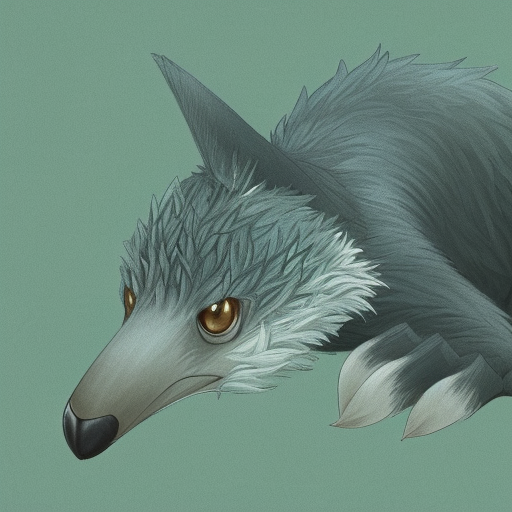
Generation parameters embedded in this image by AUTOMATIC1111 Stable Diffusion web UI or a fork of it (Forge, ...) (PNG 'parameters' text chunk):
random, animal
Negative prompt: girl, women,  woman, man, people
Steps: 29, Sampler: Euler a, CFG scale: 7, Seed: 3097149371, Size: 512x512, Model hash: 525491e628, Model: blindbox_v1_mix, Version: v1.2.1